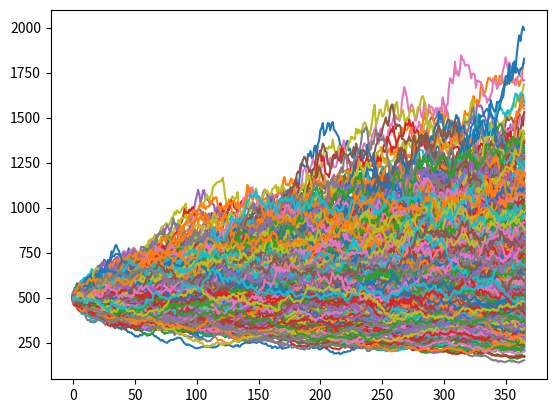

Write the Python code that produced this figure.
import matplotlib.pyplot as plt
import numpy as np
import math

class GBM:

    def simulate(self):
        while(self.total_time > 0):
            dS = self.current_price*self.drift*self.time_period + self.current_price*self.volatility*np.random.normal(0, math.sqrt(self.time_period))
            self.prices.append(self.current_price + dS)
            self.current_price += dS
            self.total_time -= self.time_period

    def __init__(self, initial_price, drift, volatility, time_period, total_time):
        # Initialize fields
        self.initial_price = initial_price
        self.current_price = initial_price
        self.drift = drift
        self.volatility = volatility
        self.time_period = time_period
        self.total_time = total_time
        self.prices = []
        # Simulate the diffusion process
        self.simulate()   # Simulate the diffusion proces

simulations = []
n = 1000
initial_price = 500
drift = .24
volatility = .4
time_period = 1/365 # Daily
total_time = 1

for i in range(0, n):
    simulations.append(GBM(initial_price, drift, volatility, time_period, total_time))

for sim in simulations:
    plt.plot(np.arange(0, len(sim.prices)), sim.prices)

plt.show()

